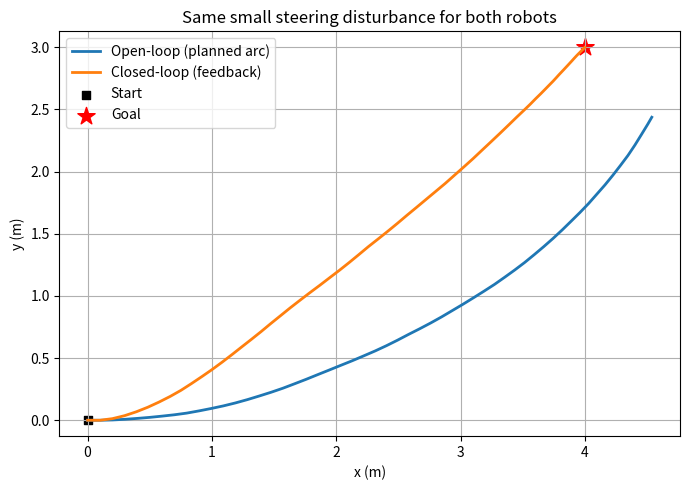
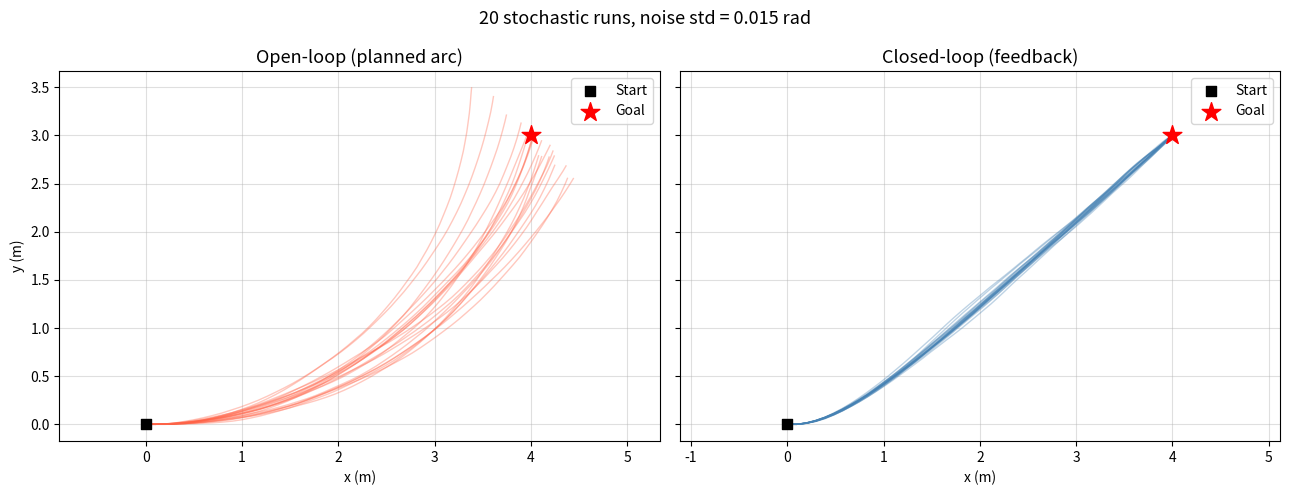

Write the Python code that produced these figures, in order.
# -*- coding: utf-8 -*-
"""OpenVsClosedLoop_Unicycle.ipynb

Automatically generated by Colab.

Original file is located at
    https://colab.research.google.com/drive/1Ln2_9o2Vql3JDrf8KlRZtaIm2ILq3nro
"""

"""Unicycle--open-loop input vs feedback policy, with small steering noise."""
import numpy as np
import matplotlib.pyplot as plt

# State s = (x, y, phi), action (input) a = (v, u).
delta = 0.1   # discretization step
steps = 100   # number of simulation steps
x_goal, y_goal = 4.0, 3.0

# Open-loop input design: a unicycle at (0,0) heading phi = 0, with constant
# inputs v, u throughout the trajectory, traces a circle of
# radius r = v/u. We pick r so that circle passes through the goal.
# u_plan = v/r is the constant turning rate that keeps the robot on that circle.
# travel_time is how long to drive before the arc reaches the goal -- after
# that we stop turning. Without noise this arc reaches the target.
radius = (x_goal**2 + y_goal**2) / (2*y_goal)
turn_angle = 2*np.arctan2(y_goal, x_goal)
v_plan = 1.0                      # open-loop forward velocity
u_plan = v_plan / radius          # open-loop angular velocity
travel_time = radius * turn_angle / v_plan

N_RUNS = 20       # number of stochastic trials
NOISE_STD = 0.015 # steering noise standard deviation (radians)
rng = np.random.default_rng(7)


def simulate(closed_loop, noise):
    x, y, phi = 0.0, 0.0, 0.0  # initial condition
    xs, ys = [x], [y]

    for k in range(steps):
        if closed_loop:
            # Feedback: use current position and heading to steer toward goal.
            distance = np.sqrt((x_goal - x)**2 + (y_goal - y)**2)  # distance to goal
            desired_phi = np.arctan2(y_goal-y, x_goal-x)           # heading that points toward goal
            error = (desired_phi-phi+np.pi) % (2*np.pi) - np.pi    # heading error, normalized to [-pi, pi]
            v = min(1.0, distance)                                  # reduce speed near goal to avoid overshoot
            u = 2.0 * error                                         # proportional angle control
        else:
            # Open-loop: planned input sequence computed in advance.
            remaining = max(0.0, travel_time-k*delta)
            v = v_plan * min(1.0, remaining/delta)
            u = u_plan if remaining > 0 else 0.0

        # Euler discretization with a small random steering disturbance.
        x_next = x + delta*v*np.cos(phi)
        y_next = y + delta*v*np.sin(phi)
        phi_next = phi + delta*u + noise[k]
        x, y, phi = x_next, y_next, phi_next
        xs.append(x)
        ys.append(y)

    return np.array(xs), np.array(ys)


# --- Single-run plot (one noise realization, same for both) ---
noise_single = rng.normal(0, NOISE_STD, steps)
x_open,   y_open   = simulate(False, noise_single)
x_closed, y_closed = simulate(True,  noise_single)

plt.figure(figsize=(7, 5))
plt.plot(x_open,   y_open,   label="Open-loop (planned arc)", linewidth=2)
plt.plot(x_closed, y_closed, label="Closed-loop (feedback)",  linewidth=2)
plt.scatter([0],      [0],      c="black", marker="s",  label="Start")
plt.scatter([x_goal], [y_goal], c="red",   marker="*", s=170, label="Goal")
plt.xlabel("x (m)")
plt.ylabel("y (m)")
plt.title("Same small steering disturbance for both robots")
plt.axis("equal")
plt.grid(True)
plt.legend()
plt.tight_layout()
plt.show()

print(f"Open-loop distance to goal:   {np.sqrt((x_open[-1]-x_goal)**2  + (y_open[-1]-y_goal)**2):.2f} m")
print(f"Closed-loop distance to goal: {np.sqrt((x_closed[-1]-x_goal)**2 + (y_closed[-1]-y_goal)**2):.2f} m")


# --- Multi-run plot (N_RUNS independent noise draws) ---
fig, axes = plt.subplots(1, 2, figsize=(13, 5), sharey=True)
titles = ["Open-loop (planned arc)", "Closed-loop (feedback)"]

for ax, closed_loop, title in zip(axes, [False, True], titles):
    for i in range(N_RUNS):
        noise = rng.normal(0, NOISE_STD, steps)   # fresh noise each run
        xs, ys = simulate(closed_loop, noise)
        color = "tomato" if not closed_loop else "steelblue"
        ax.plot(xs, ys, color=color, alpha=0.35, linewidth=1)

    ax.scatter([0],      [0],      c="black", marker="s",  s=60,  zorder=5, label="Start")
    ax.scatter([x_goal], [y_goal], c="red",   marker="*", s=200, zorder=5, label="Goal")
    ax.set_title(title, fontsize=13)
    ax.set_xlabel("x (m)")
    ax.axis("equal")
    ax.grid(True, alpha=0.4)
    ax.legend()

axes[0].set_ylabel("y (m)")
fig.suptitle(f"{N_RUNS} stochastic runs, noise std = {NOISE_STD} rad", fontsize=13)
plt.tight_layout()
plt.show()
